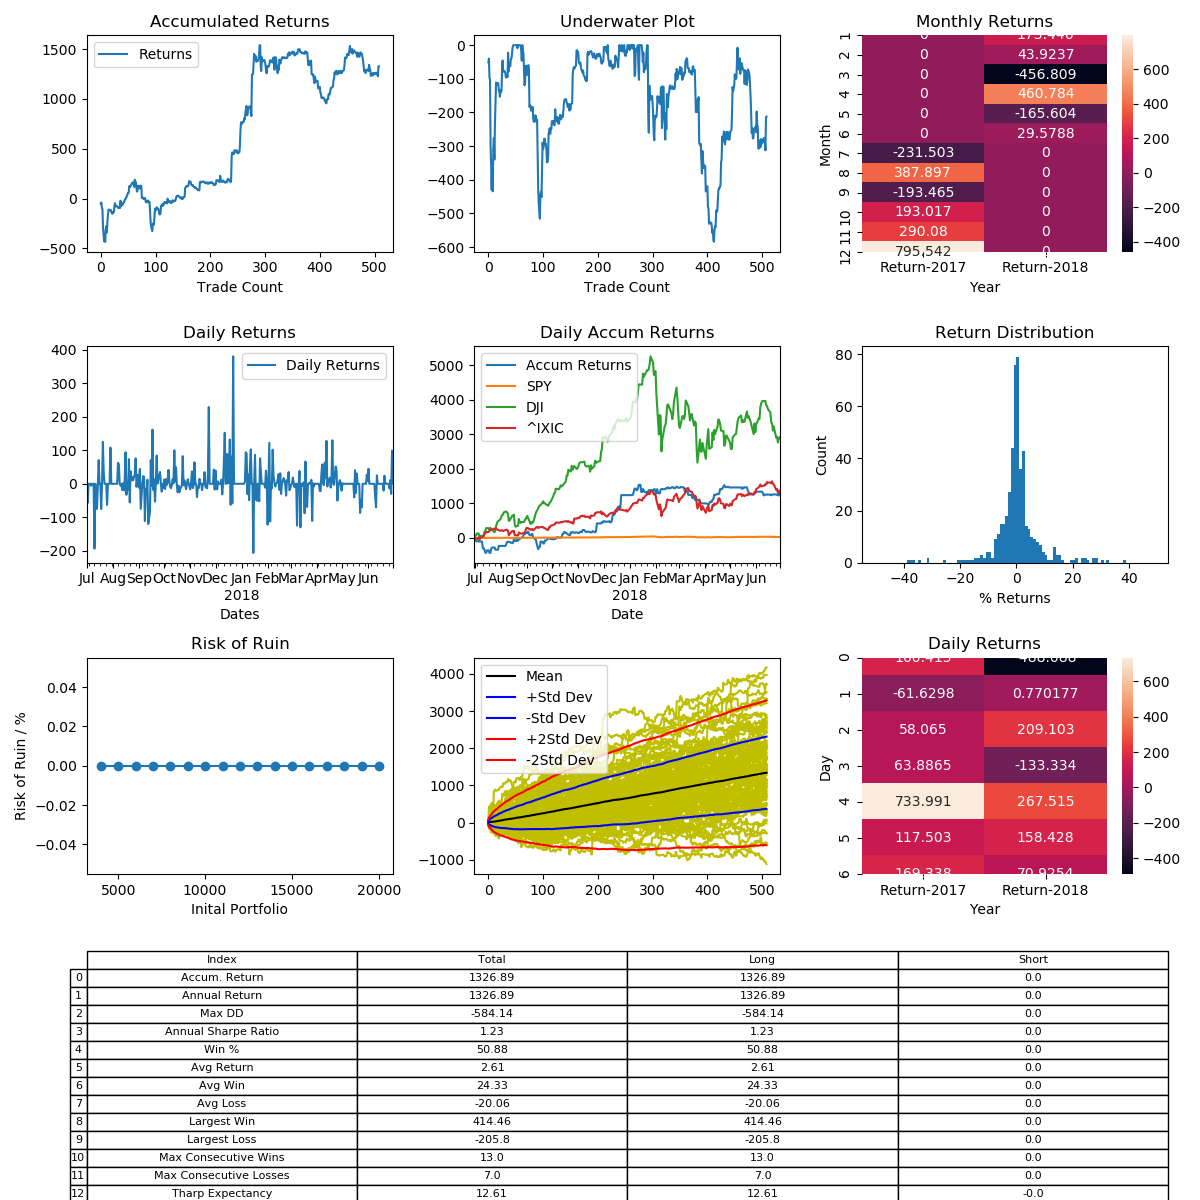

Source data for this figure (header and first rows):
, Entry Time, Exit Time, Symbol, Direction, Entry, Exit
0, 2017-07-01 10:05:00, 2017-07-01 13:40:00, ETHUSD, LONG, 279.9, 265.6
1, 2017-07-01 22:45:00, 2017-07-02 15:30:00, ETHUSD, LONG, 263.1, 266
2, 2017-07-02 17:25:00, 2017-07-06 23:35:00, ETHUSD, LONG, 282.8, 266.7
3, 2017-07-06 23:55:00, 2017-07-07 02:55:00, ETHUSD, LONG, 266, 264.4
4, 2017-07-10 05:35:00, 2017-07-11 23:45:00, ETHUSD, LONG, 237.2, 191.3
5, 2017-07-12 19:35:00, 2017-07-13 07:55:00, ETHUSD, LONG, 223.6, 210.8
6, 2017-07-14 03:35:00, 2017-07-14 14:20:00, ETHUSD, LONG, 199.8, 184.8
7, 2017-07-15 18:00:00, 2017-07-18 11:30:00, ETHUSD, LONG, 181.5, 194.3
8, 2017-07-18 18:45:00, 2017-07-19 16:20:00, ETHUSD, LONG, 238, 220.1
9, 2017-07-20 08:10:00, 2017-07-21 08:00:00, ETHUSD, LONG, 204.5, 230.1
10, 2017-07-21 21:50:00, 2017-07-22 14:45:00, ETHUSD, LONG, 217.1, 224.1
11, 2017-07-25 22:50:00, 2017-07-28 12:35:00, ETHUSD, LONG, 202.8, 189.9
12, 2017-07-29 09:30:00, 2017-07-29 20:15:00, ETHUSD, LONG, 178.8, 198.1
13, 2017-08-07 23:00:00, 2017-08-08 13:30:00, ETHUSD, LONG, 268.5, 285.4
14, 2017-08-08 17:50:00, 2017-08-09 22:20:00, ETHUSD, LONG, 286, 302.6
15, 2017-08-10 09:15:00, 2017-08-11 00:20:00, ETHUSD, LONG, 300.6, 300.2
16, 2017-08-11 03:40:00, 2017-08-11 10:05:00, ETHUSD, LONG, 302.8, 301.6
17, 2017-08-12 05:15:00, 2017-08-12 06:00:00, ETHUSD, LONG, 316.0, 316.2
18, 2017-08-12 19:30:00, 2017-08-12 19:50:00, ETHUSD, LONG, 314.7, 315.5
19, 2017-08-13 03:50:00, 2017-08-13 18:55:00, ETHUSD, LONG, 299.6, 293.1
20, 2017-08-13 21:05:00, 2017-08-14 14:35:00, ETHUSD, LONG, 296.5, 297
21, 2017-08-14 19:15:00, 2017-08-15 05:10:00, ETHUSD, LONG, 297.8, 291.9
22, 2017-08-15 20:20:00, 2017-08-15 23:30:00, ETHUSD, LONG, 281.1, 286.6
23, 2017-08-16 01:50:00, 2017-08-16 04:25:00, ETHUSD, LONG, 287.0, 285.2
24, 2017-08-16 06:10:00, 2017-08-16 06:20:00, ETHUSD, LONG, 280.6, 282.0
25, 2017-08-16 06:30:00, 2017-08-16 17:55:00, ETHUSD, LONG, 282.5, 301
26, 2017-08-16 19:15:00, 2017-08-17 13:00:00, ETHUSD, LONG, 300.6, 307.8
27, 2017-08-17 13:05:00, 2017-08-18 01:45:00, ETHUSD, LONG, 308.1, 297.9
28, 2017-08-18 02:55:00, 2017-08-18 04:00:00, ETHUSD, LONG, 301, 301.0
29, 2017-08-18 07:30:00, 2017-08-18 11:30:00, ETHUSD, LONG, 305.5, 306
30, 2017-08-18 15:25:00, 2017-08-19 04:15:00, ETHUSD, LONG, 297.5, 297
31, 2017-08-19 06:45:00, 2017-08-19 08:30:00, ETHUSD, LONG, 293.1, 291.6
32, 2017-08-19 09:00:00, 2017-08-19 15:10:00, ETHUSD, LONG, 291, 287.6
33, 2017-08-19 22:40:00, 2017-08-19 22:45:00, ETHUSD, LONG, 294.3, 294.1
34, 2017-08-20 07:30:00, 2017-08-20 12:45:00, ETHUSD, LONG, 294, 295.7
35, 2017-08-20 14:40:00, 2017-08-20 15:50:00, ETHUSD, LONG, 294.8, 293.5
36, 2017-08-20 18:35:00, 2017-08-21 09:25:00, ETHUSD, LONG, 294.8, 316.1
37, 2017-08-21 11:15:00, 2017-08-22 04:15:00, ETHUSD, LONG, 322.9, 304.9
38, 2017-08-22 09:05:00, 2017-08-22 13:00:00, ETHUSD, LONG, 303.5, 310.6
39, 2017-08-22 18:05:00, 2017-08-22 20:20:00, ETHUSD, LONG, 315.8, 313.1
40, 2017-08-22 20:50:00, 2017-08-23 01:25:00, ETHUSD, LONG, 314.5, 314.8
41, 2017-08-23 02:15:00, 2017-08-23 07:35:00, ETHUSD, LONG, 315.1, 321.8
42, 2017-08-23 13:40:00, 2017-08-24 00:25:00, ETHUSD, LONG, 317.8, 318.0
43, 2017-08-24 01:05:00, 2017-08-24 17:15:00, ETHUSD, LONG, 317.7, 321.2
44, 2017-08-25 00:15:00, 2017-08-25 09:50:00, ETHUSD, LONG, 325.2, 331.7
45, 2017-08-25 12:20:00, 2017-08-25 15:35:00, ETHUSD, LONG, 331.4, 334
46, 2017-08-25 20:20:00, 2017-08-26 10:40:00, ETHUSD, LONG, 329.0, 329.8
47, 2017-08-26 13:15:00, 2017-08-27 07:10:00, ETHUSD, LONG, 327.9, 334.7
48, 2017-08-27 12:25:00, 2017-08-27 14:05:00, ETHUSD, LONG, 333.7, 335.5
49, 2017-08-27 14:50:00, 2017-08-28 16:55:00, ETHUSD, LONG, 335.5, 342.8
50, 2017-08-28 20:35:00, 2017-08-28 22:25:00, ETHUSD, LONG, 343.9, 347.0
51, 2017-08-29 01:20:00, 2017-08-29 02:55:00, ETHUSD, LONG, 348, 348.1
52, 2017-08-29 03:10:00, 2017-08-29 20:50:00, ETHUSD, LONG, 348.8, 372
53, 2017-08-29 23:15:00, 2017-08-30 10:15:00, ETHUSD, LONG, 374.9, 371.5
54, 2017-08-30 13:40:00, 2017-08-30 16:45:00, ETHUSD, LONG, 380.0, 384
55, 2017-08-30 21:30:00, 2017-08-31 07:25:00, ETHUSD, LONG, 381.9, 383.2
56, 2017-08-31 08:35:00, 2017-08-31 16:25:00, ETHUSD, LONG, 382.3, 387.7
57, 2017-08-31 18:45:00, 2017-09-01 09:40:00, ETHUSD, LONG, 388.9, 393.9
58, 2017-09-01 10:15:00, 2017-09-01 11:35:00, ETHUSD, LONG, 392.0, 394
59, 2017-09-01 13:00:00, 2017-09-01 13:55:00, ETHUSD, LONG, 395.2, 394.9
... 449 more rows
